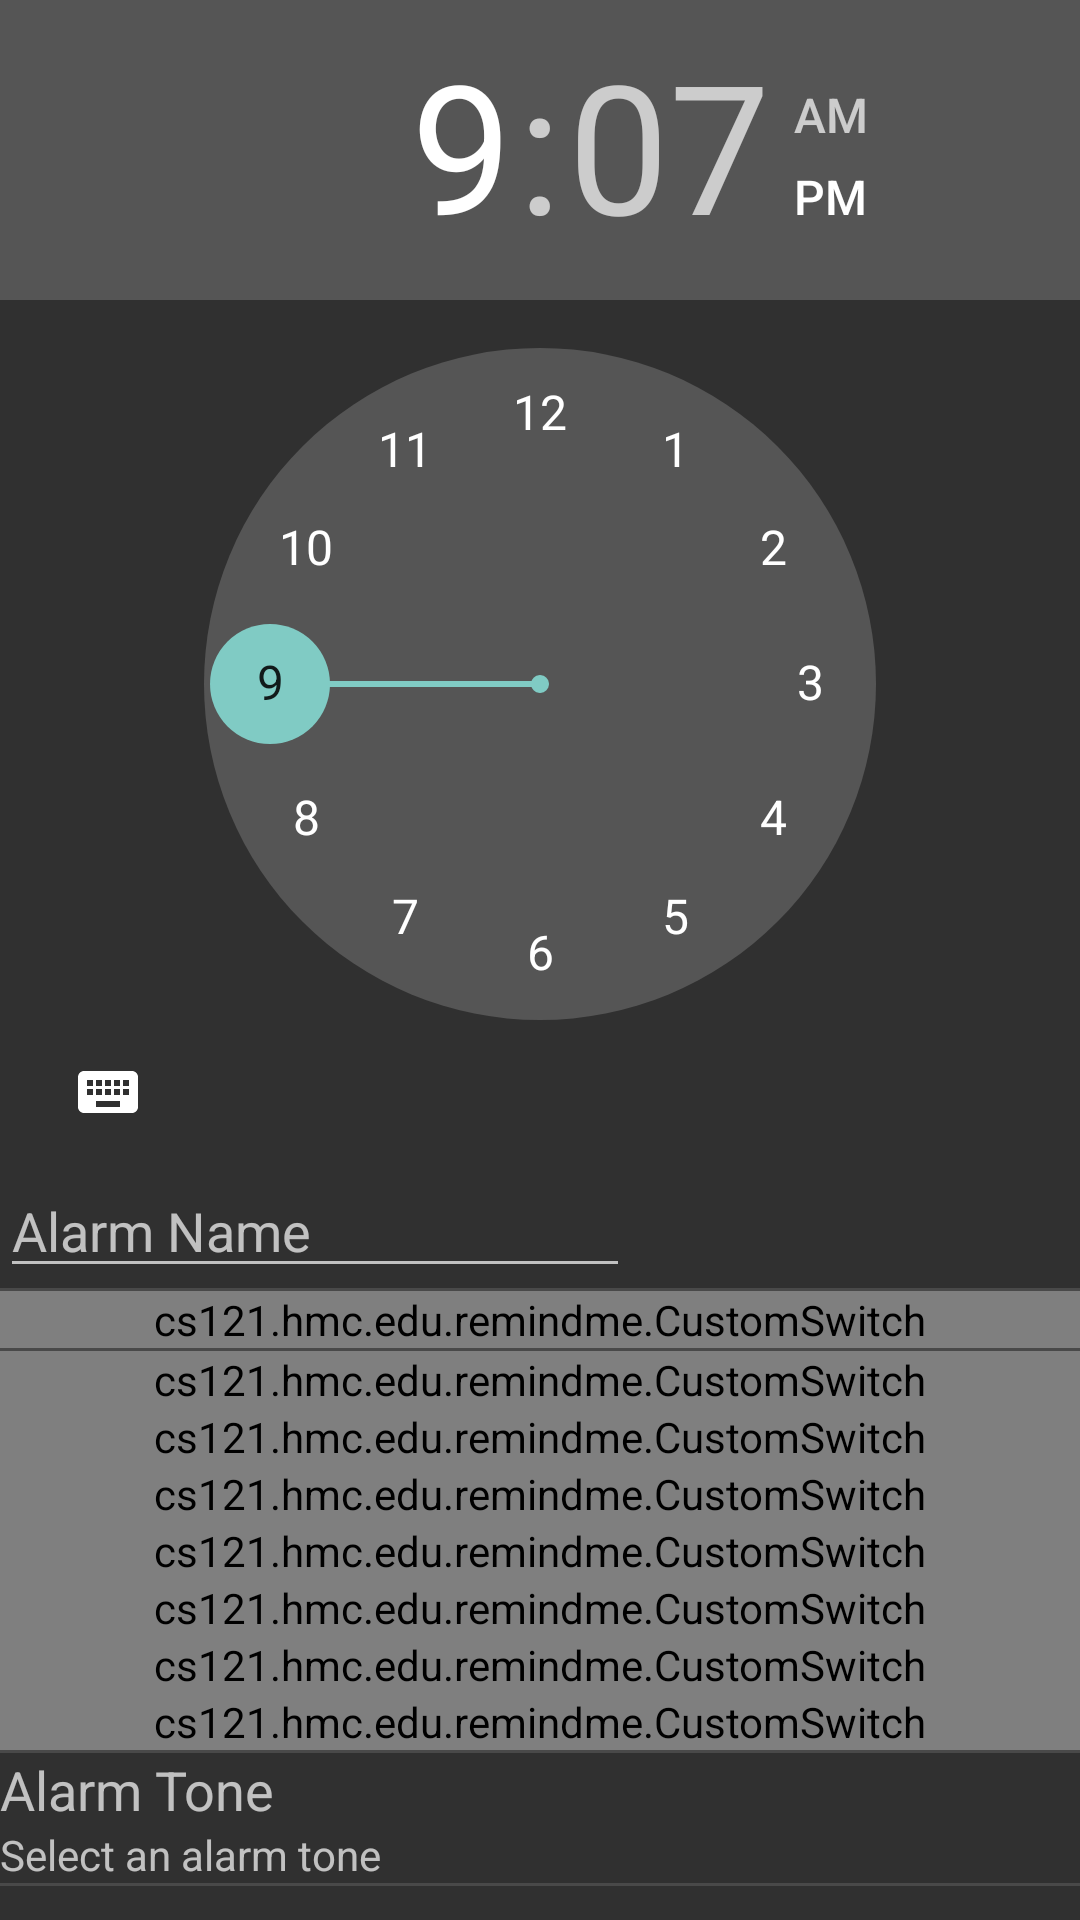

Here is an Android app screen rendered from its layout file. Give the layout XML and the strings, colors and styles it references.
<!-- AndroidManifest.xml: application theme AppTheme -->
<!-- res/layout/activity_details.xml -->
<?xml version="1.0" encoding="utf-8"?>
<ScrollView
    xmlns:android="http://schemas.android.com/apk/res/android"
    xmlns:tools="http://schemas.android.com/tools"
    android:layout_width="fill_parent"
    android:layout_height="fill_parent">

    <RelativeLayout
        android:layout_width="match_parent"
        android:layout_height="wrap_content"
        tools:context=".AlarmDetailsActivity" >

        <TimePicker
            android:layout_width="wrap_content"
            android:layout_height="wrap_content"
            android:id="@+id/alarm_details_time_picker"
            android:layout_alignParentTop="true"
            android:layout_centerHorizontal="true" />

        <EditText
            android:layout_width="wrap_content"
            android:layout_height="wrap_content"
            android:id="@+id/alarm_details_name"
            android:layout_below="@+id/alarm_details_time_picker"
            android:layout_marginBottom="@dimen/activity_vertical_margin"
            android:layout_marginTop="@dimen/activity_vertical_margin"
            android:ems="10"
            android:hint="@string/details_alarm_name" />
        <View
            android:id="@+id/divider2"
            style="@style/Divider"
            android:layout_alignParentLeft="true"
            android:layout_alignParentRight="true"
            android:layout_alignParentStart="true"
            android:layout_alignParentEnd="true"
            android:layout_below="@+id/alarm_details_name" />

        <cs121.hmc.edu.remindme.CustomSwitch
            android:id="@+id/alarm_details_label_repeat_weekly"
            android:layout_width="wrap_content"
            android:layout_height="wrap_content"
            android:layout_alignParentLeft="true"
            android:layout_alignParentRight="true"
            android:layout_alignParentStart="true"
            android:layout_alignParentEnd="true"
            android:layout_below="@+id/divider2"
            android:checked="true"
            android:text="@string/details_repeat_weekly" />

        <View
            android:id="@+id/divider1"
            style="@style/Divider"
            android:layout_alignParentLeft="true"
            android:layout_alignParentRight="true"
            android:layout_alignParentStart="true"
            android:layout_alignParentEnd="true"
            android:layout_below="@+id/alarm_details_label_repeat_weekly" />

        <cs121.hmc.edu.remindme.CustomSwitch
            android:id="@+id/alarm_details_label_sunday"
            android:layout_width="wrap_content"
            android:layout_height="wrap_content"
            android:layout_alignParentLeft="true"
            android:layout_alignParentRight="true"
            android:layout_alignParentStart="true"
            android:layout_alignParentEnd="true"
            android:layout_below="@+id/divider1"
            android:checked="true"
            android:text="@string/details_sunday" />

        <cs121.hmc.edu.remindme.CustomSwitch
            android:id="@+id/alarm_details_label_monday"
            android:layout_width="wrap_content"
            android:layout_height="wrap_content"
            android:layout_alignParentLeft="true"
            android:layout_alignParentRight="true"
            android:layout_alignParentStart="true"
            android:layout_alignParentEnd="true"
            android:layout_below="@+id/alarm_details_label_sunday"
            android:checked="true"
            android:text="@string/details_monday" />

        <cs121.hmc.edu.remindme.CustomSwitch
            android:id="@+id/alarm_details_label_tuesday"
            android:layout_width="wrap_content"
            android:layout_height="wrap_content"
            android:layout_alignParentLeft="true"
            android:layout_alignParentRight="true"
            android:layout_alignParentStart="true"
            android:layout_alignParentEnd="true"
            android:layout_below="@+id/alarm_details_label_monday"
            android:checked="true"
            android:text="@string/details_tuesday" />

        <cs121.hmc.edu.remindme.CustomSwitch
            android:id="@+id/alarm_details_label_wednesday"
            android:layout_width="wrap_content"
            android:layout_height="wrap_content"
            android:layout_alignParentLeft="true"
            android:layout_alignParentRight="true"
            android:layout_alignParentStart="true"
            android:layout_alignParentEnd="true"
            android:layout_below="@+id/alarm_details_label_tuesday"
            android:checked="true"
            android:text="@string/details_wednesday" />

        <cs121.hmc.edu.remindme.CustomSwitch
            android:id="@+id/alarm_details_label_thursday"
            android:layout_width="wrap_content"
            android:layout_height="wrap_content"
            android:layout_alignParentLeft="true"
            android:layout_alignParentRight="true"
            android:layout_alignParentStart="true"
            android:layout_alignParentEnd="true"
            android:layout_below="@+id/alarm_details_label_wednesday"
            android:checked="true"
            android:text="@string/details_thursday" />

        <cs121.hmc.edu.remindme.CustomSwitch
            android:id="@+id/alarm_details_label_friday"
            android:layout_width="wrap_content"
            android:layout_height="wrap_content"
            android:layout_alignParentLeft="true"
            android:layout_alignParentRight="true"
            android:layout_alignParentStart="true"
            android:layout_alignParentEnd="true"
            android:layout_below="@+id/alarm_details_label_thursday"
            android:checked="true"
            android:text="@string/details_friday" />

        <cs121.hmc.edu.remindme.CustomSwitch
            android:id="@+id/alarm_details_label_saturday"
            android:layout_width="wrap_content"
            android:layout_height="wrap_content"
            android:layout_alignParentLeft="true"
            android:layout_alignParentRight="true"
            android:layout_alignParentStart="true"
            android:layout_alignParentEnd="true"
            android:layout_below="@+id/alarm_details_label_friday"
            android:checked="true"
            android:text="@string/details_saturday" />

        <View
            android:id="@+id/divider4"
            style="@style/Divider"
            android:layout_alignParentLeft="true"
            android:layout_alignParentRight="true"
            android:layout_alignParentStart="true"
            android:layout_alignParentEnd="true"
            android:layout_below="@+id/alarm_details_label_saturday" />

        <LinearLayout
            android:id="@+id/alarm_ringtone_container"
            android:layout_width="match_parent"
            android:layout_height="wrap_content"
            android:layout_alignParentLeft="true"
            android:layout_alignParentRight="true"
            android:layout_alignParentStart="true"
            android:layout_alignParentEnd="true"
            android:layout_below="@+id/divider4"
            android:orientation="vertical" >

            <TextView
                android:id="@+id/alarm_label_tone"
                android:layout_width="wrap_content"
                android:layout_height="wrap_content"
                android:layout_marginTop="@dimen/activity_vertical_margin"
                android:text="@string/details_alarm_tone"
                android:textSize="18sp" />

            <TextView
                android:id="@+id/alarm_label_tone_selection"
                android:layout_width="wrap_content"
                android:layout_height="wrap_content"
                android:layout_marginBottom="@dimen/activity_vertical_margin"
                android:text="@string/details_alarm_tone_default"
                android:textSize="14sp" />
        </LinearLayout>
        <View
            android:id="@+id/divider3"
            style="@style/Divider"
            android:layout_alignParentLeft="true"
            android:layout_alignParentRight="true"
            android:layout_alignParentStart="true"
            android:layout_alignParentEnd="true"
            android:layout_below="@+id/alarm_ringtone_container" />
    </RelativeLayout>

</ScrollView>
<!-- resources referenced by this layout -->
<resources>
  <string name="details_alarm_name">Alarm Name</string>
  <string name="details_alarm_tone">Alarm Tone</string>
  <string name="details_alarm_tone_default">Select an alarm tone</string>
  <string name="details_friday">Friday</string>
  <string name="details_monday">Monday</string>
  <string name="details_repeat_weekly">Repeat Weekly</string>
  <string name="details_saturday">Saturday</string>
  <string name="details_sunday">Sunday</string>
  <string name="details_thursday">Thursday</string>
  <string name="details_tuesday">Tuesday</string>
  <string name="details_wednesday">Wednesday</string>
  <style name="Divider">
          <item name="android:layout_width">match_parent</item>
          <item name="android:layout_height">1dp</item>
          <item name="android:background">?android:attr/listDivider</item>
      </style>
  <style name="AppTheme" parent="Theme.AppCompat">
          
      </style>
</resources>
